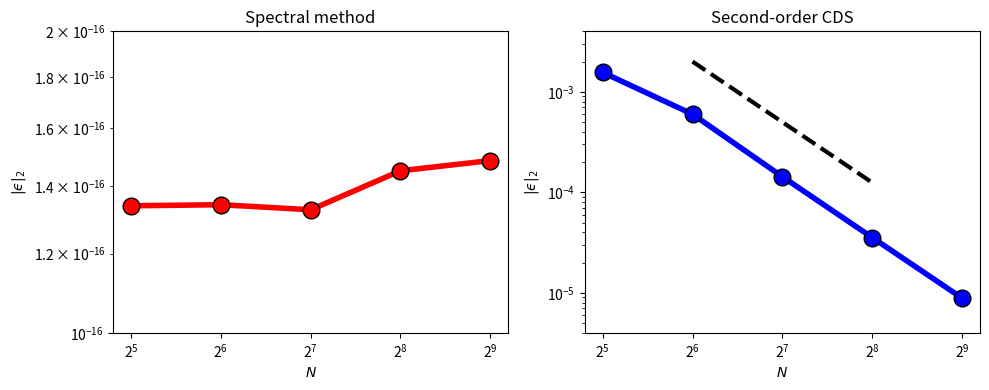

The matplotlib source for this figure:
import numpy as np
import matplotlib.pyplot as plt

grid = [32,64,128,256,512]
fft_spectral = [1.339154672220572e-16, 1.342489800590083e-16, 1.3269947532677886e-16, \
                1.4514549677756118e-16 , 1.485803753784319e-16]
fft_fdm = [0.0015607100315532957 , 0.0005987381110678801 , 0.00014313734718665358, \
           3.549617203207291e-5, 8.865373334924762e-6]
ref_x = [64,256]
ref_y = [2e-3, 1.25e-4]

fig = plt.figure("OneFLOW-CFD Solver+Order", figsize=(10, 4), dpi=100)

ax1 = fig.add_subplot(1,2,1)
ax2 = fig.add_subplot(1,2,2)

ax1.plot(grid, fft_spectral, color="red",lw=4,
                  marker = "o", markeredgecolor="k",
                  markersize=12)
ax1.set_xscale("log", base=2)
ax1.set_yscale("log", base=10)
ax1.set_ylim([1e-16, 0.2e-15])
ax1.set_xlabel("$N$")
ax1.set_ylabel(r"$|ϵ|_2$")
ax1.set_title("Spectral method")

ax2.plot(grid, fft_fdm, color="blue",lw=4,
         marker = "o", markeredgecolor="k",
         markersize=12)
ax2.plot(ref_x, ref_y, color="black",lw=3, ls ="--")
ax2.set_xscale("log", base=2)
ax2.set_yscale("log", base=10)
ax2.set_ylim([4e-6, 4e-3])
ax2.set_xlabel("$N$")
ax2.set_ylabel(r"$|ϵ|_2$")
ax2.set_title("Second-order CDS")

fig.tight_layout()
fig.savefig("order_FFT.pdf")
plt.show()

